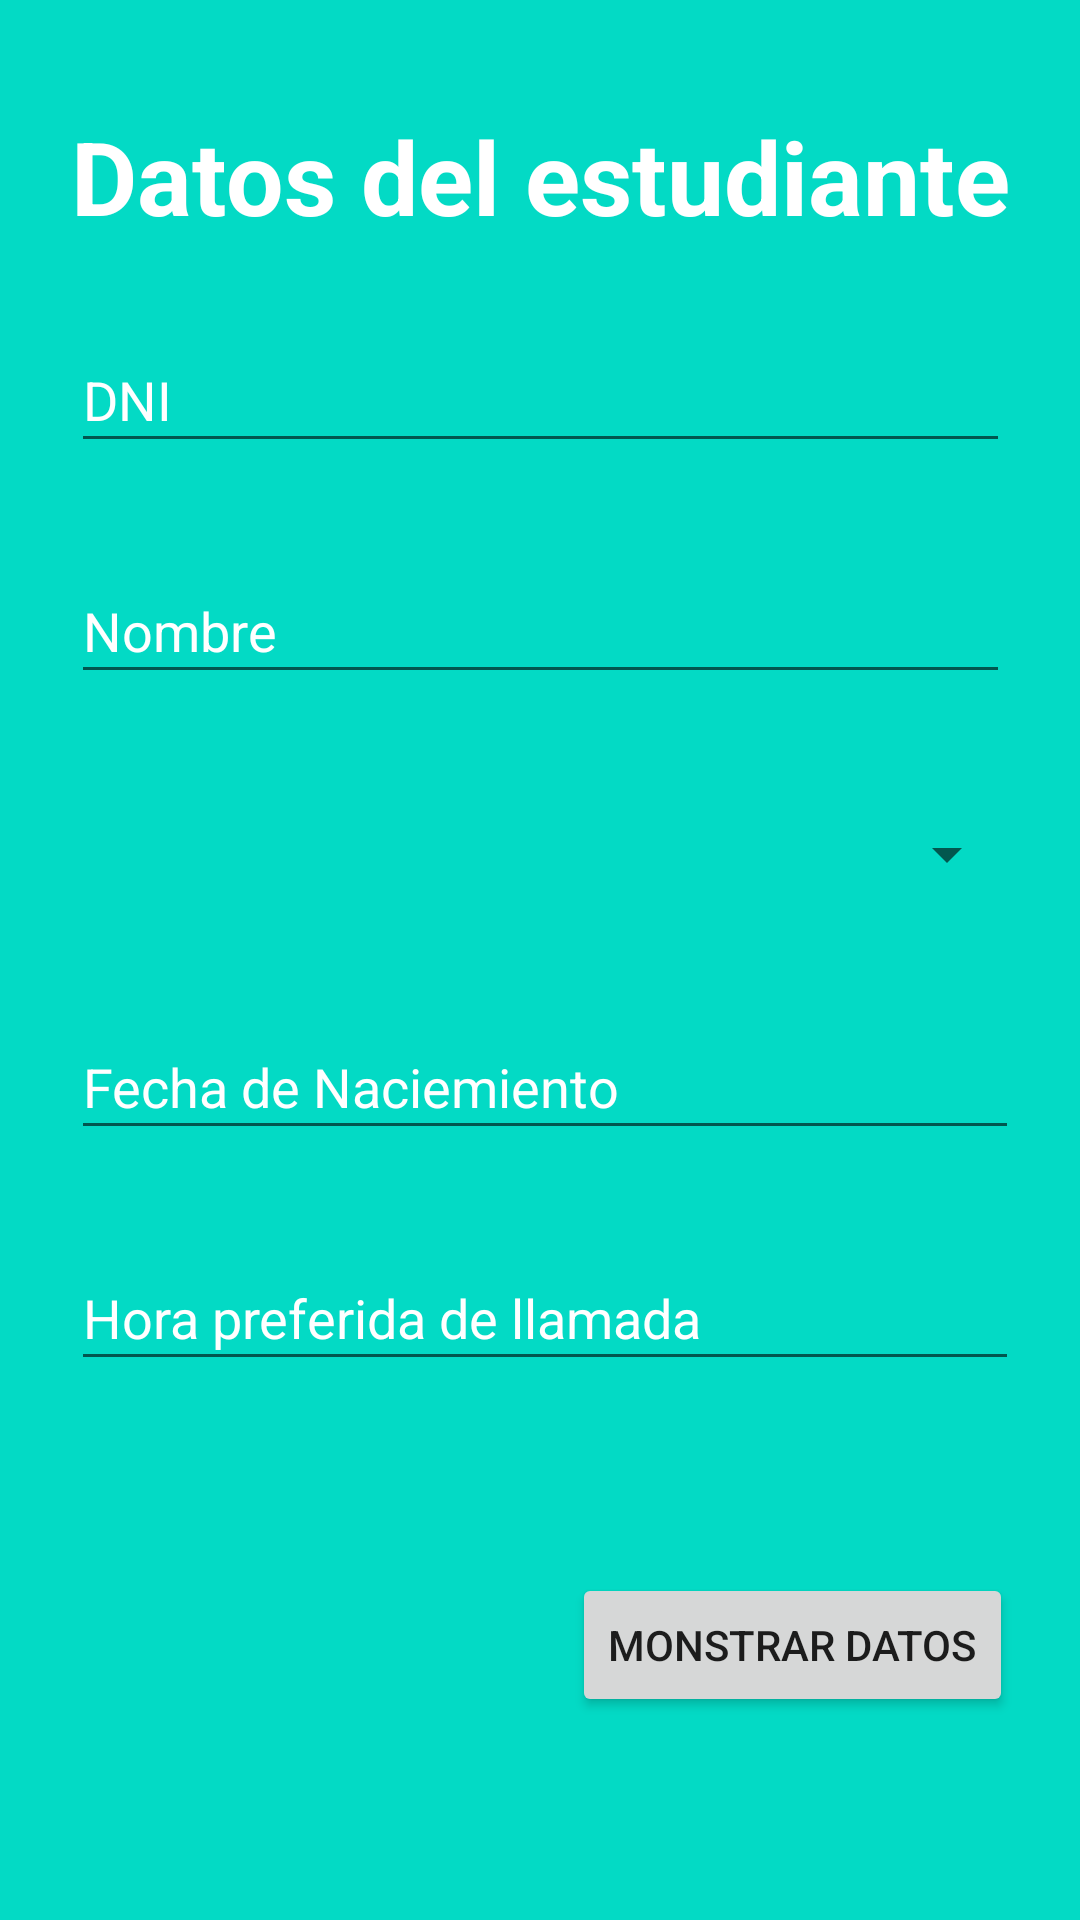

Here is an Android app screen rendered from its layout file. Give the layout XML and the strings, colors and styles it references.
<!-- AndroidManifest.xml: application theme Theme.FormularioEstudio -->
<!-- res/layout/activity_main.xml -->
<?xml version="1.0" encoding="utf-8"?>
<androidx.constraintlayout.widget.ConstraintLayout xmlns:android="http://schemas.android.com/apk/res/android"
    xmlns:app="http://schemas.android.com/apk/res-auto"
    xmlns:tools="http://schemas.android.com/tools"
    android:layout_width="match_parent"
    android:layout_height="match_parent"
    android:background="@color/teal_200"
    tools:context=".MainActivity">

    <TextView
        android:id="@+id/textView"
        android:layout_width="wrap_content"
        android:layout_height="wrap_content"
        android:layout_marginTop="36dp"
        android:text="@string/datos_del_estudiante"
        android:textColor="@color/white"
        android:textSize="34sp"
        android:textStyle="bold"
        app:layout_constraintEnd_toEndOf="parent"
        app:layout_constraintStart_toStartOf="parent"
        app:layout_constraintTop_toTopOf="parent"
        tools:ignore="TextContrastCheck" />

    <EditText
        android:id="@+id/edt_dni"
        android:layout_width="0dp"
        android:layout_height="45dp"
        android:layout_marginTop="28dp"
        android:ems="10"
        android:hint="@string/dni"
        android:importantForAutofill="no"
        android:inputType="textPersonName"
        android:textColor="@color/white"
        android:textColorHint="@color/white"
        app:layout_constraintEnd_toEndOf="@+id/textView"
        app:layout_constraintHorizontal_bias="0.0"
        app:layout_constraintStart_toStartOf="@+id/textView"
        app:layout_constraintTop_toBottomOf="@+id/textView"
        tools:ignore="TouchTargetSizeCheck,TextContrastCheck" />

    <EditText
        android:id="@+id/edt_nombre"
        android:layout_width="0dp"
        android:layout_height="45dp"
        android:layout_marginTop="32dp"
        android:ems="10"
        android:hint="@string/nombre"
        android:inputType="textPersonName"
        android:textColor="@color/white"
        android:textColorHint="@color/white"
        app:layout_constraintEnd_toEndOf="@+id/edt_dni"
        app:layout_constraintHorizontal_bias="0.0"
        app:layout_constraintStart_toStartOf="@+id/edt_dni"
        app:layout_constraintTop_toBottomOf="@+id/edt_dni"
        tools:ignore="TouchTargetSizeCheck,TextContrastCheck"
        android:importantForAutofill="no" />

    <Spinner
        android:id="@+id/sp_curso"
        android:layout_width="316dp"
        android:layout_height="43dp"
        android:layout_marginTop="32dp"
        app:layout_constraintEnd_toEndOf="@+id/edt_nombre"
        app:layout_constraintHorizontal_bias="0.0"
        app:layout_constraintStart_toStartOf="@+id/edt_nombre"
        app:layout_constraintTop_toBottomOf="@+id/edt_nombre"
        tools:ignore="SpeakableTextPresentCheck,TouchTargetSizeCheck" />

    <EditText
        android:id="@+id/edt_fecha"
        android:layout_width="0dp"
        android:layout_height="45dp"
        android:layout_marginTop="32dp"
        android:ems="10"
        android:hint="@string/fecha_de_naciemiento"
        android:importantForAutofill="no"
        android:inputType="date"
        android:textColor="@color/white"
        android:textColorHint="@color/white"
        android:onClick="coger_fecha"
        android:focusableInTouchMode="false"
        app:layout_constraintEnd_toEndOf="@+id/sp_curso"
        app:layout_constraintHorizontal_bias="1.0"
        app:layout_constraintStart_toStartOf="@+id/sp_curso"
        app:layout_constraintTop_toBottomOf="@+id/sp_curso"
        tools:ignore="TouchTargetSizeCheck,TextContrastCheck" />

    <EditText
        android:id="@+id/edt_hora"
        android:layout_width="0dp"
        android:layout_height="45dp"
        android:layout_marginTop="32dp"
        android:ems="10"
        android:hint="@string/hora_preferida_de_llamada"
        android:importantForAutofill="no"
        android:inputType="time"
        android:textColor="@color/white"
        android:textColorHint="@color/white"
        android:onClick="coger_hora"
        android:focusableInTouchMode="false"
        app:layout_constraintEnd_toEndOf="@+id/edt_fecha"
        app:layout_constraintHorizontal_bias="0.495"
        app:layout_constraintStart_toStartOf="@+id/edt_fecha"
        app:layout_constraintTop_toBottomOf="@+id/edt_fecha"
        tools:ignore="TouchTargetSizeCheck,TextContrastCheck" />

    <Button
        android:id="@+id/button"
        android:layout_width="wrap_content"
        android:layout_height="wrap_content"
        android:layout_marginTop="64dp"
        android:text="@string/monstrar_datos"
        android:onClick="monstrar"
        app:layout_constraintEnd_toEndOf="parent"
        app:layout_constraintHorizontal_bias="0.895"
        app:layout_constraintStart_toStartOf="parent"
        app:layout_constraintTop_toBottomOf="@+id/edt_hora"
        tools:ignore="TextContrastCheck" />
</androidx.constraintlayout.widget.ConstraintLayout>
<!-- resources referenced by this layout -->
<resources>
  <string name="datos_del_estudiante">Datos del estudiante</string>
  <string name="dni">DNI</string>
  <string name="fecha_de_naciemiento">Fecha de Naciemiento</string>
  <string name="hora_preferida_de_llamada">Hora preferida de llamada</string>
  <string name="monstrar_datos">Monstrar Datos</string>
  <string name="nombre">Nombre</string>
  <style name="Theme.FormularioEstudio" parent="Theme.MaterialComponents.DayNight.DarkActionBar">
          
          <item name="colorPrimary">@color/purple_500</item>
          <item name="colorPrimaryVariant">@color/purple_700</item>
          <item name="colorOnPrimary">@color/white</item>
          
          <item name="colorSecondary">@color/teal_200</item>
          <item name="colorSecondaryVariant">@color/teal_700</item>
          <item name="colorOnSecondary">@color/black</item>
          
          <item name="android:statusBarColor" tools:targetApi="l">?attr/colorPrimaryVariant</item>
          
      </style>
  <!-- not gathered from this repository: default colours our renderer supplied (Android Studio template values) -->
  <color name="purple_500">#FF6200EE</color>
  <color name="purple_700">#FF3700B3</color>
  <color name="teal_200">#FF03DAC5</color>
  <color name="teal_700">#FF018786</color>
  <color name="black">#FF000000</color>
  <color name="white">#FFFFFFFF</color>
</resources>
